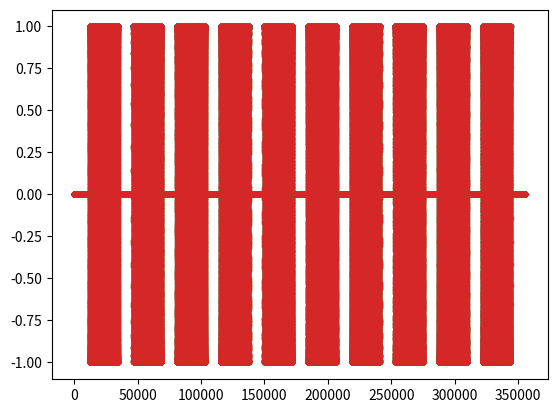

Write the Python code that produced this figure.
import matplotlib.pyplot as plt
import numpy as np
from scipy.io.wavfile import write


Nz=13      #kitöltőnullák
sr=50      #samprate
fs=44100    
f=1000      #modFrq
rep=10      #repeat


def inc(v, R):
    w=np.zeros(len(v)*R)+1j*np.zeros(len(v)*R)
    print(len(v)*R)
    for i in range(len(v)):
        for j in range(R):
            #print(i*R+j)
            #w[i*R+j]=v[i]
            w[i*R+j]=v[i]
    return(w)

def repeat(v,a):
    w=np.zeros(len(v)*a)+1j*np.zeros(len(v)*a)
    for i in range(a):
        w[(i*len(v)):((i+1)*len(v))]=np.array(v)
    return(w)

def upmix(v,f,fs):
    P=np.arange(len(v))*f/fs*2*np.pi
    mix=np.exp(1j*P)
    w=v*mix
    return(w)

def dec(v,a):
    w=v[::a]
    return(w)

def resa(v,fs,b):
    w=dec(inc(v,fs),b)
    return(w)

def encode(m,c):
    w=np.zeros(len(m)*len(c))+1j*np.zeros(len(m)*len(c))
    for i in range(len(m)):
        w[(i*len(c)):((i+1)*len(c))]=m[i]*c
    return(w)


codeM0=[[0,1],[1,0]]

codeC=[1,1,1,1,1,0,0,1,1,0,1,0,1]   #ez a alap kód, ezt ne buzeráld


print(codeM0[0])
print(codeM0[1])

w=np.zeros(len(codeC*2))
for i in range(len(codeC)):
    if codeC[i]:
        w[(i*2):(i*2+2)]=codeM0[0]
    else:
        w[(i*2):(i*2+2)]=codeM0[1]

# plt.plot(np.real(w),'.-')
# plt.plot(np.imag(w),'.-')
# plt.show()

# codeM=np.exp(1j*np.array(codeM0)/4*2*np.pi)
# code1=(np.array(codeC)+1j*np.zeros(len(codeC)))*2-1
# code10=encode(codeM,code1)
# plt.plot(np.real(code10),'.-')
# plt.plot(np.imag(code10),'.-')
# plt.show()
code11=np.concatenate([w,np.zeros(Nz)])
code2=repeat(code11,rep)
code21=np.concatenate([np.zeros(Nz),code2])
# code3=resa(code21,fs,sr)
code3=inc(code21,int(fs/sr))

plt.plot(np.real(code3),'.-')
plt.plot(np.imag(code3),'.-')
plt.show()

code4=upmix(code3,f,fs)
plt.plot(np.real(code4),'.-')
plt.plot(np.imag(code4),'.-')
plt.show()



# plt.plot(np.real(code21),'.-')
# plt.plot(np.imag(code21),'.-')
# plt.title(f'bitrate: {sr} simbol/sec, sampFrq: {fs} Hz,\n codeLen: {len(codeC)}, zeros: {Nz}')
# plt.grid()
# plt.savefig('code.png')
# plt.show()


scaled = np.int16(code4 * 32767)
write('out.wav', fs, scaled)